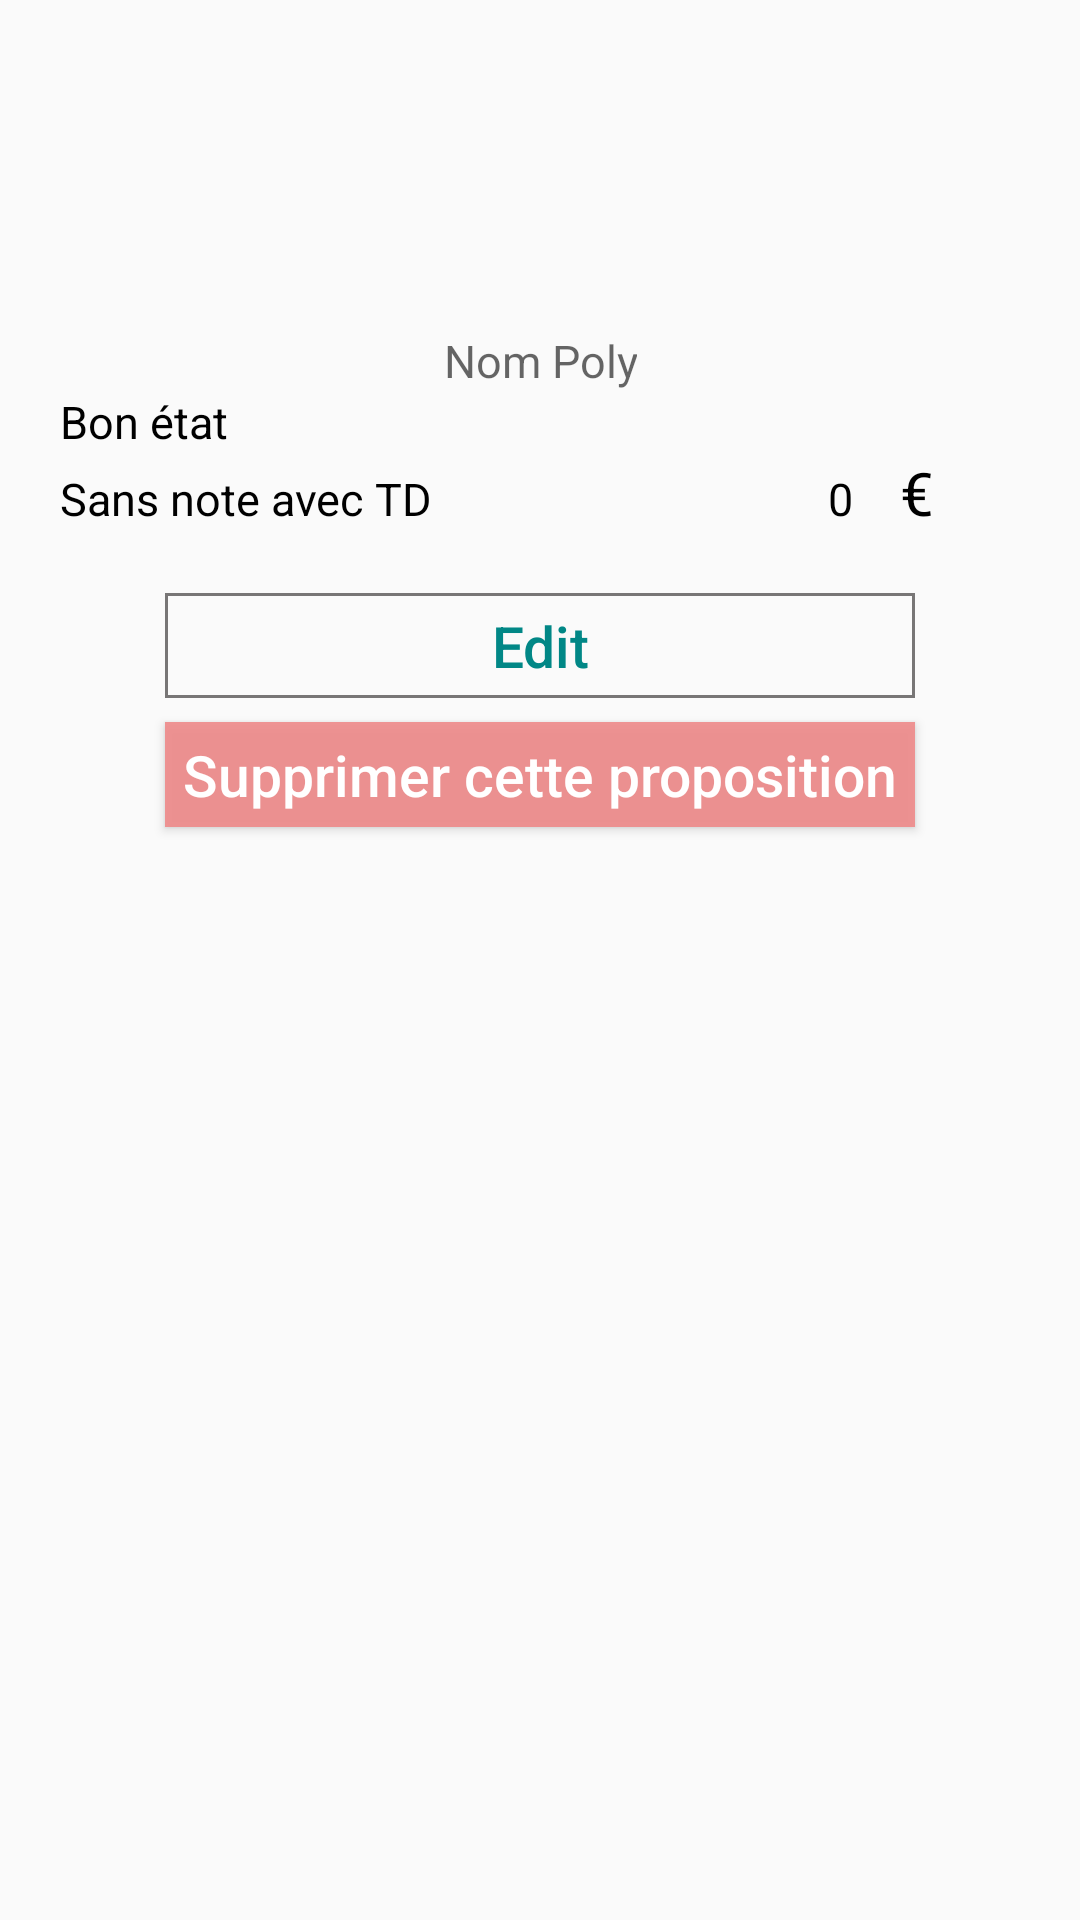

Android layout source for this screen:
<!-- AndroidManifest.xml: application theme Theme.DonPoly -->
<!-- res/layout/activity_show_proposition.xml -->
<?xml version="1.0" encoding="utf-8"?>
<LinearLayout xmlns:android="http://schemas.android.com/apk/res/android"
    xmlns:tools="http://schemas.android.com/tools"
    android:layout_width="match_parent"
    android:layout_height="match_parent"
    android:orientation="vertical"
    tools:context=".ui.profile.ShowPropositionActivity">

    <ImageView
        android:id="@+id/iv_photo_poly"
        android:layout_width="100dp"
        android:layout_height="100dp"
        android:layout_gravity="center"/>

    <TextView
        android:id="@+id/tv_name_poly"
        android:layout_width="wrap_content"
        android:layout_height="wrap_content"
        android:hint="Nom Poly"
        android:textColor="@color/black"
        android:textSize="15sp"
        android:textAllCaps="true"
        android:gravity="center_horizontal"
        android:layout_gravity="center"
        android:layout_marginTop="10dp"/>

    <TextView
        android:id="@+id/tv_condition_poly"
        android:layout_width="180dp"
        android:layout_height="wrap_content"
        android:layout_marginLeft="20dp"
        android:text="Bon état"
        android:textSize="15sp"
        android:textColor="@color/black"
        android:background="@null"/>

    <LinearLayout
        android:layout_width="match_parent"
        android:layout_height="wrap_content"
        android:orientation="horizontal"
        android:layout_marginLeft="20dp">

        <TextView
            android:id="@+id/tv_note_poly"
            android:layout_width="180dp"
            android:layout_height="wrap_content"
            android:text="Sans note avec TD"
            android:textSize="15sp"
            android:textColor="@color/black"
            android:background="@null"/>

        <TextView
            android:id="@+id/tv_price_poly"
            android:layout_width="40dp"
            android:layout_height="wrap_content"
            android:text="0"
            android:textColor="@color/black"
            android:gravity="center"
            android:layout_marginLeft="60dp"
            android:textSize="15sp"
            android:background="@null"/>

        <TextView
            android:layout_width="wrap_content"
            android:layout_height="wrap_content"
            android:text="€"
            android:textColor="@color/black"
            android:textSize="20sp"/>
    </LinearLayout>

    <Button
        android:id="@+id/btn_edit_poly"
        android:layout_width="250dp"
        android:layout_height="35dp"
        android:layout_gravity="center"
        android:layout_marginTop="20dp"
        android:text="Edit"
        android:textColor="@color/teal_700"
        android:textSize="19sp"
        android:textAllCaps="false"
        android:background="@drawable/btn_border"/>

    <Button
        android:id="@+id/btn_delete_poly"
        android:layout_width="250dp"
        android:layout_height="35dp"
        android:layout_gravity="center"
        android:layout_marginTop="8dp"
        android:text="Supprimer cette proposition"
        android:textSize="19sp"
        android:textColor="@color/white"
        android:textAllCaps="false"
        android:background="@color/red"/>


</LinearLayout>
<!-- resources referenced by this layout -->
<resources>
  <color name="black">#FF000000</color>
  <color name="red">#E9EF8B8B</color>
  <color name="teal_700">#FF018786</color>
  <color name="white">#FFFFFFFF</color>
  <!-- drawable btn_border (drawable) -->
  <?xml version="1.0" encoding="utf-8"?>
  <shape xmlns:android="http://schemas.android.com/apk/res/android">
      <stroke
          android:width="1dp"
          android:color="#787676" />
  
  </shape>
  <style name="Theme.DonPoly" parent="Theme.AppCompat.Light.DarkActionBar">
          
          <item name="colorPrimary">@color/purple_500</item>
          <item name="colorPrimaryVariant">@color/purple_700</item>
          <item name="colorOnPrimary">@color/white</item>
          
          <item name="colorSecondary">@color/teal_200</item>
          <item name="colorSecondaryVariant">@color/teal_700</item>
          <item name="colorOnSecondary">@color/black</item>
          
          <item name="android:statusBarColor" tools:targetApi="l">?attr/colorPrimaryVariant</item>
          
      </style>
  <color name="purple_500">#FF6200EE</color>
  <color name="purple_700">#FF3700B3</color>
  <color name="teal_200">#FF03DAC5</color>
</resources>
